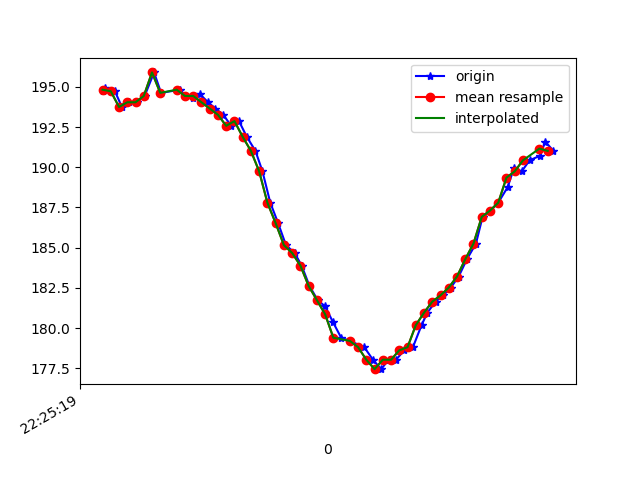

The data file committed next to this chart (first rows):
1617747919902, 443556578205455, 194.72656, -241.5039, -67.28516
1617747919907, 443556597433876, 194.9, -241.1, -67.58
1617747919920, 443556616448649, 194.7, -241.2, -67.38
1617747919930, 443556635616027, 194.7, -241.7, -66.99
1617747919947, 443556654722364, 193.8, -241.6, -67.19
1617747919963, 443556673859221, 194, -241.4, -67.19
1617747919983, 443556693057121, 194, -241.5, -66.7
1617747920002, 443556711888766, 194.4, -241.2, -66.6
1617747920025, 443556731147709, 195.9, -240.9, -66.5
1617747920042, 443556750131960, 194.6, -241.5, -66.99
1617747920088, 443556790633730, 194.8, -241.4, -67.68
1617747920101, 443556807969830, 194.4, -241.7, -66.99
1617747920120, 443556827137209, 194.3, -241.3, -66.7
1617747920137, 443556846182503, 194.5, -241.5, -67.58
1617747920156, 443556865288839, 194, -242.2, -67.38
1617747920174, 443556884334133, 193.7, -243.5, -69.63
1617747920193, 443556903013171, 193.3, -244.8, -68.75
1617747920212, 443556922272113, 192.6, -246.6, -68.75
1617747920231, 443556941347928, 192.9, -246, -68.75
1617747920250, 443556960362701, 191.9, -243.9, -67.87
1617747920271, 443556979438516, 191, -239.8, -66.02
1617747920288, 443556998514330, 189.7, -235.4, -62.7
1617747920307, 443557017590145, 187.8, -230.4, -57.81
1617747920326, 443557036604918, 186.5, -226.3, -52.73
1617747920345, 443557055619690, 185.2, -223, -47.17
1617747920366, 443557074695505, 184.7, -220.2, -41.31
1617747920383, 443557093710277, 183.9, -218.6, -36.04
1617747920402, 443557112921828, 182.6, -218.3, -30.47
1617747920422, 443557131967122, 181.7, -217.8, -27.15
1617747920440, 443557150920851, 181.3, -218, -24.9
1617747920459, 443557169966145, 180.4, -218.3, -24.02
1617747920479, 443557189011439, 179.4, -218.7, -23.14
1617747920500, 443557208026211, 179.2, -219.3, -24.12
1617747920535, 443557246177841, 178.8, -219.6, -24.51
1617747920556, 443557265314698, 178, -219.1, -26.86
1617747920576, 443557284390513, 177.4, -219.9, -29
1617747920594, 443557303954669, 178, -220.7, -30.66
1617747920612, 443557322511622, 178, -220.3, -31.74
1617747920632, 443557341556915, 178.6, -220.6, -34.28
1617747920653, 443557360602209, 178.8, -221, -36.72
1617747920674, 443557379678024, 180.2, -221.1, -40.14
1617747920688, 443557398692796, 181, -223.3, -44.63
1617747920708, 443557417982260, 181.6, -225.1, -48.44
1617747920727, 443557437088597, 182, -227.7, -53.81
1617747920745, 443557456164411, 182.5, -232.2, -58.2
1617747920764, 443557475148662, 183.2, -238.2, -64.06
1617747920784, 443557494224477, 184.3, -243.6, -67.58
1617747920806, 443557513178207, 185.3, -247.9, -70.02
1617747920822, 443557532254022, 186.9, -249.6, -71.09
1617747920841, 443557551360358, 187.3, -250.0, -70.51
1617747920860, 443557570344609, 187.8, -248.7, -70.7
1617747920883, 443557589450945, 188.8, -248.4, -71.09
1617747920898, 443557608740409, 189.9, -247.9, -71.09
1617747920917, 443557627572054, 189.7, -249.1, -71.48
1617747920936, 443557646617348, 190.4, -249.3, -70.9
1617747920962, 443557665601599, 190.7, -249.4, -71.09
1617747920974, 443557684830020, 191.6, -249, -70.31
1617747920994, 443557703936356, 191, -248.4, -70.51
